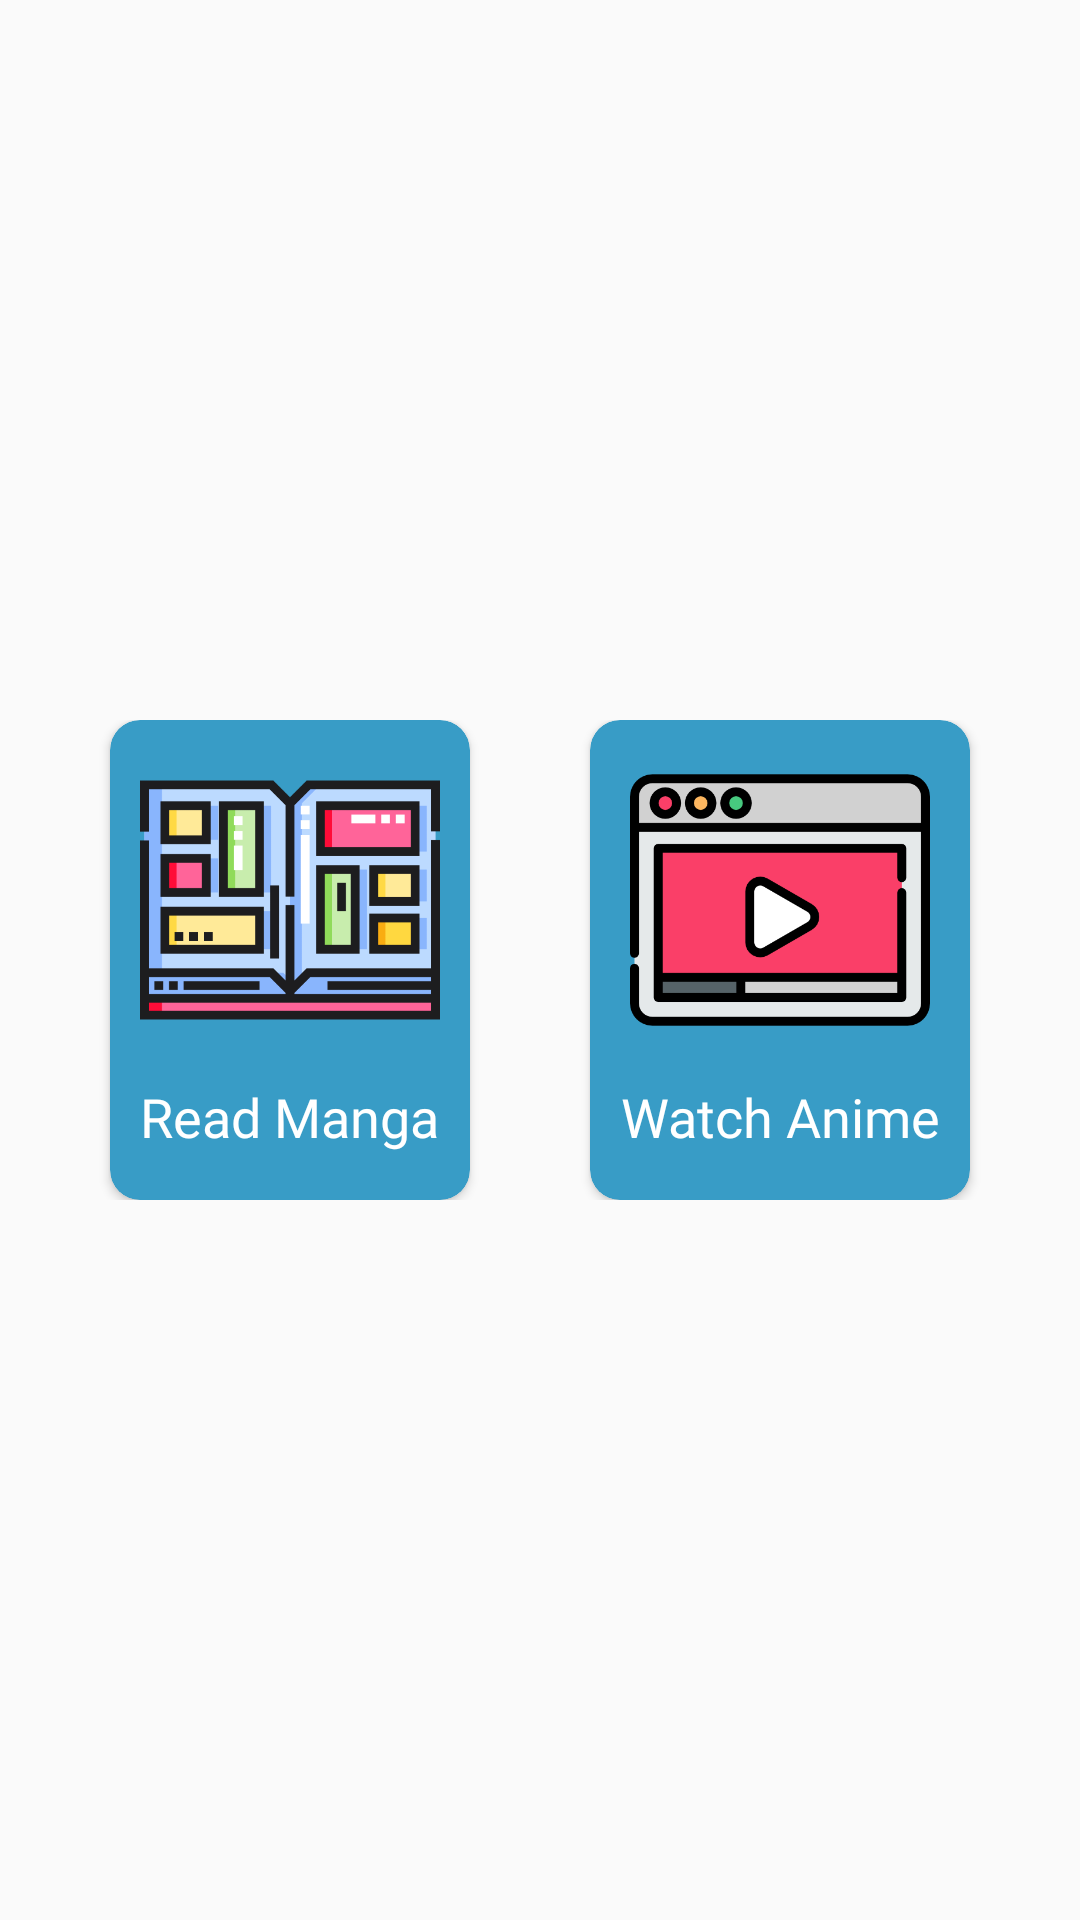

Produce the Android XML layout that renders to this screen, including the resource entries it uses.
<!-- AndroidManifest.xml: application theme AppTheme -->
<!-- res/layout/activity_main.xml -->
<?xml version="1.0" encoding="utf-8"?>
<ScrollView xmlns:android="http://schemas.android.com/apk/res/android"
    xmlns:app="http://schemas.android.com/apk/res-auto"
    xmlns:tools="http://schemas.android.com/tools"
    android:layout_width="match_parent"
    android:layout_height="match_parent"
    tools:context=".activities.MainActivity">

    <LinearLayout
        android:layout_width="match_parent"
        android:layout_height="wrap_content"
        android:layout_gravity="center"
        android:gravity="center"
        android:orientation="horizontal"
        android:padding="10dp">

        <androidx.cardview.widget.CardView
            android:id="@+id/card_read_manga"
            android:layout_width="wrap_content"
            android:layout_height="160dp"
            android:layout_marginEnd="20dp"
            android:backgroundTint="@color/colorPrimary"
            app:cardCornerRadius="10dp">

            <LinearLayout
                android:layout_width="wrap_content"
                android:layout_height="wrap_content"
                android:gravity="center"
                android:orientation="vertical"
                android:padding="10dp">

                <ImageView
                    android:layout_width="100dp"
                    android:layout_height="100dp"
                    android:layout_marginBottom="10dp"
                    android:src="@drawable/comic" />

                <TextView
                    android:layout_width="wrap_content"
                    android:layout_height="wrap_content"
                    android:fontFamily="@font/montserrat"
                    android:text="@string/read_manga_text"
                    android:textAlignment="center"
                    android:textColor="@android:color/white"
                    android:textSize="18sp" />
            </LinearLayout>
        </androidx.cardview.widget.CardView>

        <androidx.cardview.widget.CardView
            android:id="@+id/card_watch_anime"
            android:layout_width="wrap_content"
            android:layout_height="160dp"
            android:layout_marginStart="20dp"
            android:backgroundTint="@color/colorPrimary"
            app:cardCornerRadius="10dp">

            <LinearLayout
                android:layout_width="wrap_content"
                android:layout_height="wrap_content"
                android:gravity="center"
                android:orientation="vertical"
                android:padding="10dp">

                <ImageView
                    android:layout_width="100dp"
                    android:layout_height="100dp"
                    android:layout_marginBottom="10dp"
                    android:src="@drawable/watchanime" />

                <TextView
                    android:layout_width="wrap_content"
                    android:layout_height="wrap_content"
                    android:fontFamily="@font/montserrat"
                    android:text="@string/watch_anime_text"
                    android:textAlignment="center"
                    android:textColor="@android:color/white"
                    android:textSize="18sp" />
            </LinearLayout>
        </androidx.cardview.widget.CardView>
    </LinearLayout>

</ScrollView>
<!-- resources referenced by this layout -->
<resources>
  <color name="colorPrimary">#389CC6</color>
  <!-- drawable comic: png bitmap (drawable, 6478 bytes) -->
  <!-- drawable watchanime: png bitmap (drawable, 16312 bytes) -->
  <string name="read_manga_text">Read Manga</string>
  <string name="watch_anime_text">Watch Anime</string>
  <style name="AppTheme" parent="Theme.AppCompat.Light.DarkActionBar">
          
          <item name="colorPrimary">@color/colorPrimary</item>
          <item name="colorPrimaryDark">@color/colorPrimaryDark</item>
          <item name="colorAccent">@color/colorPrimary</item>
      </style>
  <color name="colorPrimaryDark">#27799C</color>
</resources>
